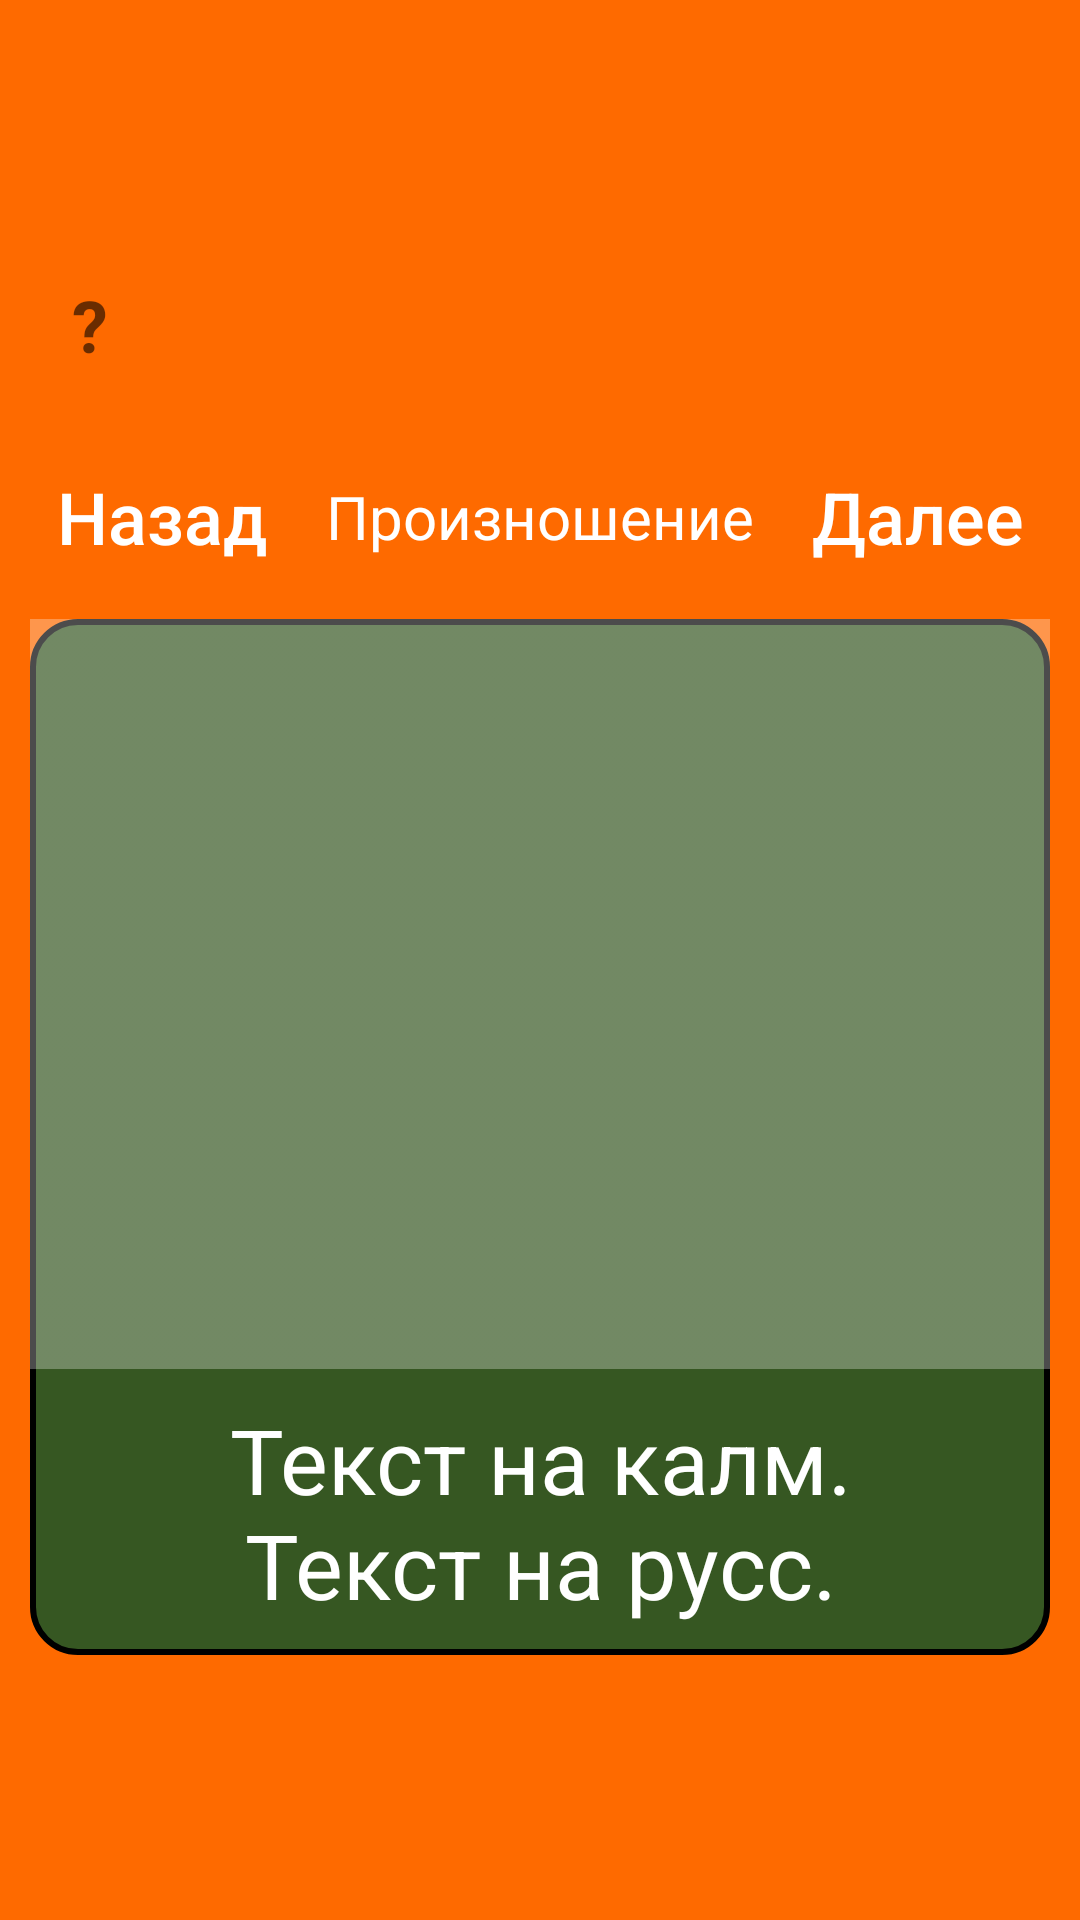

The Android layout XML behind this screen, and the referenced resources:
<!-- AndroidManifest.xml: application theme Theme.AppCompat.NoActionBar -->
<!-- res/layout/universallvl1.xml -->
<?xml version="1.0" encoding="utf-8"?>
<RelativeLayout xmlns:android="http://schemas.android.com/apk/res/android"
    android:layout_width="match_parent"
    android:layout_height="match_parent"
    android:orientation="vertical">

    <ImageView
        android:id="@+id/background"
        android:layout_width="match_parent"
        android:layout_height="match_parent"
        android:scaleType="centerCrop"
        android:src="@drawable/level1" />

    <LinearLayout
        android:id="@+id/container1lvl1"
        android:layout_width="match_parent"
        android:layout_height="match_parent"
        android:gravity="center"
        android:orientation="vertical">

        <LinearLayout
            android:id="@+id/container2lvl1"
            android:layout_width="match_parent"
            android:layout_height="wrap_content"
            android:padding="10dp"
            android:orientation="vertical">

            <LinearLayout
                android:layout_width="match_parent"
                android:layout_height="wrap_content"
                android:orientation="vertical"
                android:paddingBottom="20dp">
                <TextView
                    android:layout_width="40dp"
                    android:layout_height="40dp"
                    android:id="@+id/btnquest"
                    android:text="@string/q"
                    android:textStyle="bold"
                    android:gravity="center"
                    android:textSize="24sp"
                    android:background="@drawable/button_stroke_black95_press_white"
                    android:textColor="@color/black95"
                    android:layout_gravity="start"/>

            </LinearLayout>

            <LinearLayout
                android:id="@+id/line1"
                android:layout_width="match_parent"
                android:layout_height="match_parent"
                android:orientation="horizontal"
                android:gravity="center">

                <Button
                    android:id="@+id/btn_back_lvl1"
                    android:layout_width="wrap_content"
                    android:layout_height="wrap_content"
                    android:background="@drawable/btn_stroke_white_press_blue"
                    android:layout_marginEnd="10dp"
                    android:text="@string/back"
                    android:textSize="24sp"
                    android:paddingLeft="5dp"
                    android:paddingRight="5dp"
                    android:textAllCaps="false"
                    android:textColor="@color/white"/>

                <TextView
                    android:id="@+id/text_levels"
                    android:layout_width="0dp"
                    android:layout_height="wrap_content"
                    android:layout_weight="1"
                    android:text="@string/production"
                    android:textSize="20sp"
                    android:textColor="@color/white"
                    android:gravity="center"/>

                <Button
                    android:id="@+id/btn_next_lvl1"
                    android:layout_width="wrap_content"
                    android:layout_height="wrap_content"
                    android:background="@drawable/btn_stroke_white_press_blue"
                    android:layout_marginStart="10dp"
                    android:text="@string/next"
                    android:textSize="24sp"
                    android:paddingLeft="5dp"
                    android:paddingRight="5dp"
                    android:textAllCaps="false"
                    android:textColor="@color/white"/>
            </LinearLayout>

            <LinearLayout
                android:id="@+id/line3"
                android:layout_width="match_parent"
                android:layout_height="match_parent"
                android:orientation="vertical"
                android:layout_marginTop="10dp"
                android:background="@drawable/style_img_universal">

                <ImageView
                    android:id="@+id/img_main"
                    android:layout_width="match_parent"
                    android:layout_height="match_parent"
                    android:scaleType="centerCrop"
                    android:src="@drawable/imgtest"/>
                <TextView
                    android:id="@+id/text_words"
                    android:layout_width="match_parent"
                    android:layout_height="0dp"
                    android:layout_marginTop="10dp"
                    android:layout_marginBottom="10dp"
                    android:text="@string/test_words"
                    android:textColor="@color/white"
                    android:textSize="30sp"
                    android:layout_weight="1"
                    android:gravity="center"/>
            </LinearLayout>
        </LinearLayout>

    </LinearLayout>
</RelativeLayout>
<!-- resources referenced by this layout -->
<resources>
  <color name="black95">#95000000</color>
  <color name="white">#FFFFFFFF</color>
  <!-- drawable imgtest: png bitmap (drawable, 826 bytes) -->
  <!-- drawable level1: jpg bitmap (drawable, 7112 bytes) -->
  <!-- drawable style_img_universal (drawable) -->
  <?xml version="1.0" encoding="utf-8"?>
  <shape xmlns:android="http://schemas.android.com/apk/res/android">
      <stroke android:width="2dp" android:color="@color/black"/>
      <corners android:radius="15dp"/>
      <solid android:color="@color/blackboard"/>
  </shape>
  <string name="back">Назад</string>
  <string name="next">Далее</string>
  <string name="production">Произношение</string>
  <string name="q">?</string>
  <string name="test_words">Текст на калм.\nТекст на русс.</string>
  <color name="black">#FF000000</color>
  <color name="blackboard">#365722</color>
</resources>
